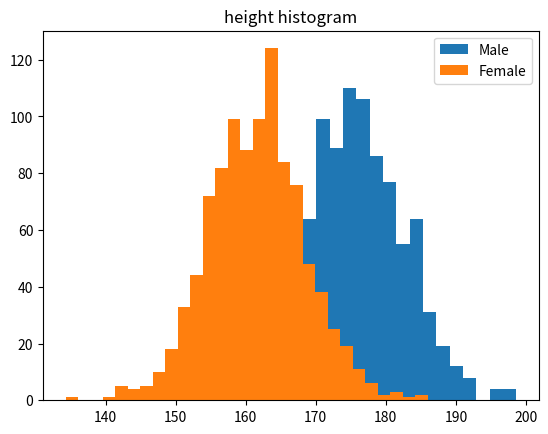

Generate this figure with matplotlib:
'''Generating Random Numbers that Follow a Normal Distribution'''

print('''

Generate two distributions with random numbers separatly for men and women.
1000 observations for each group.
Men's height has mean of 175.5 cm and standard deviation of 7.4 cm
Women's height has mean of 161.8 cm and standard deviation of 6.9 cm.

Exercise:
1. Show both samples
2. Identify the minimum height of 2.2% of tallest people in both groups.
3. Show the histogram


RESULT:
''')

import numpy
import matplotlib.pyplot as plt

mu_m, sigma_m = 175.5, 7.4
mu_f, sigma_f = 161.8, 6.9

female = numpy.random.normal(mu_f, sigma_f, 1000)
print('1000 observations for women: ', [str('{0:.5g}'.format(i)) + ' cm' for i in female])
# Because top 2.2% of normal distribution falls into mean + 2sd
print('Minimum height of 2.2% tallest women is: ', '{0:.5g}'.format(mu_f + 2 * sigma_f), 'cm.')

male = numpy.random.normal(mu_m, sigma_m, 1000)
print('1000 observations for men: ', [str('{0:.5g}'.format(i)) + ' cm' for i in male])
print('Minimum height of 2.2% tallest men is:', '{0:.5g}'.format(mu_m + 2 * sigma_m), 'cm.')

plt.hist(male, bins='auto', label='Male')
plt.hist(female, bins='auto', label='Female')
plt.title("height histogram")
plt.legend(loc='upper right')
plt.show()
